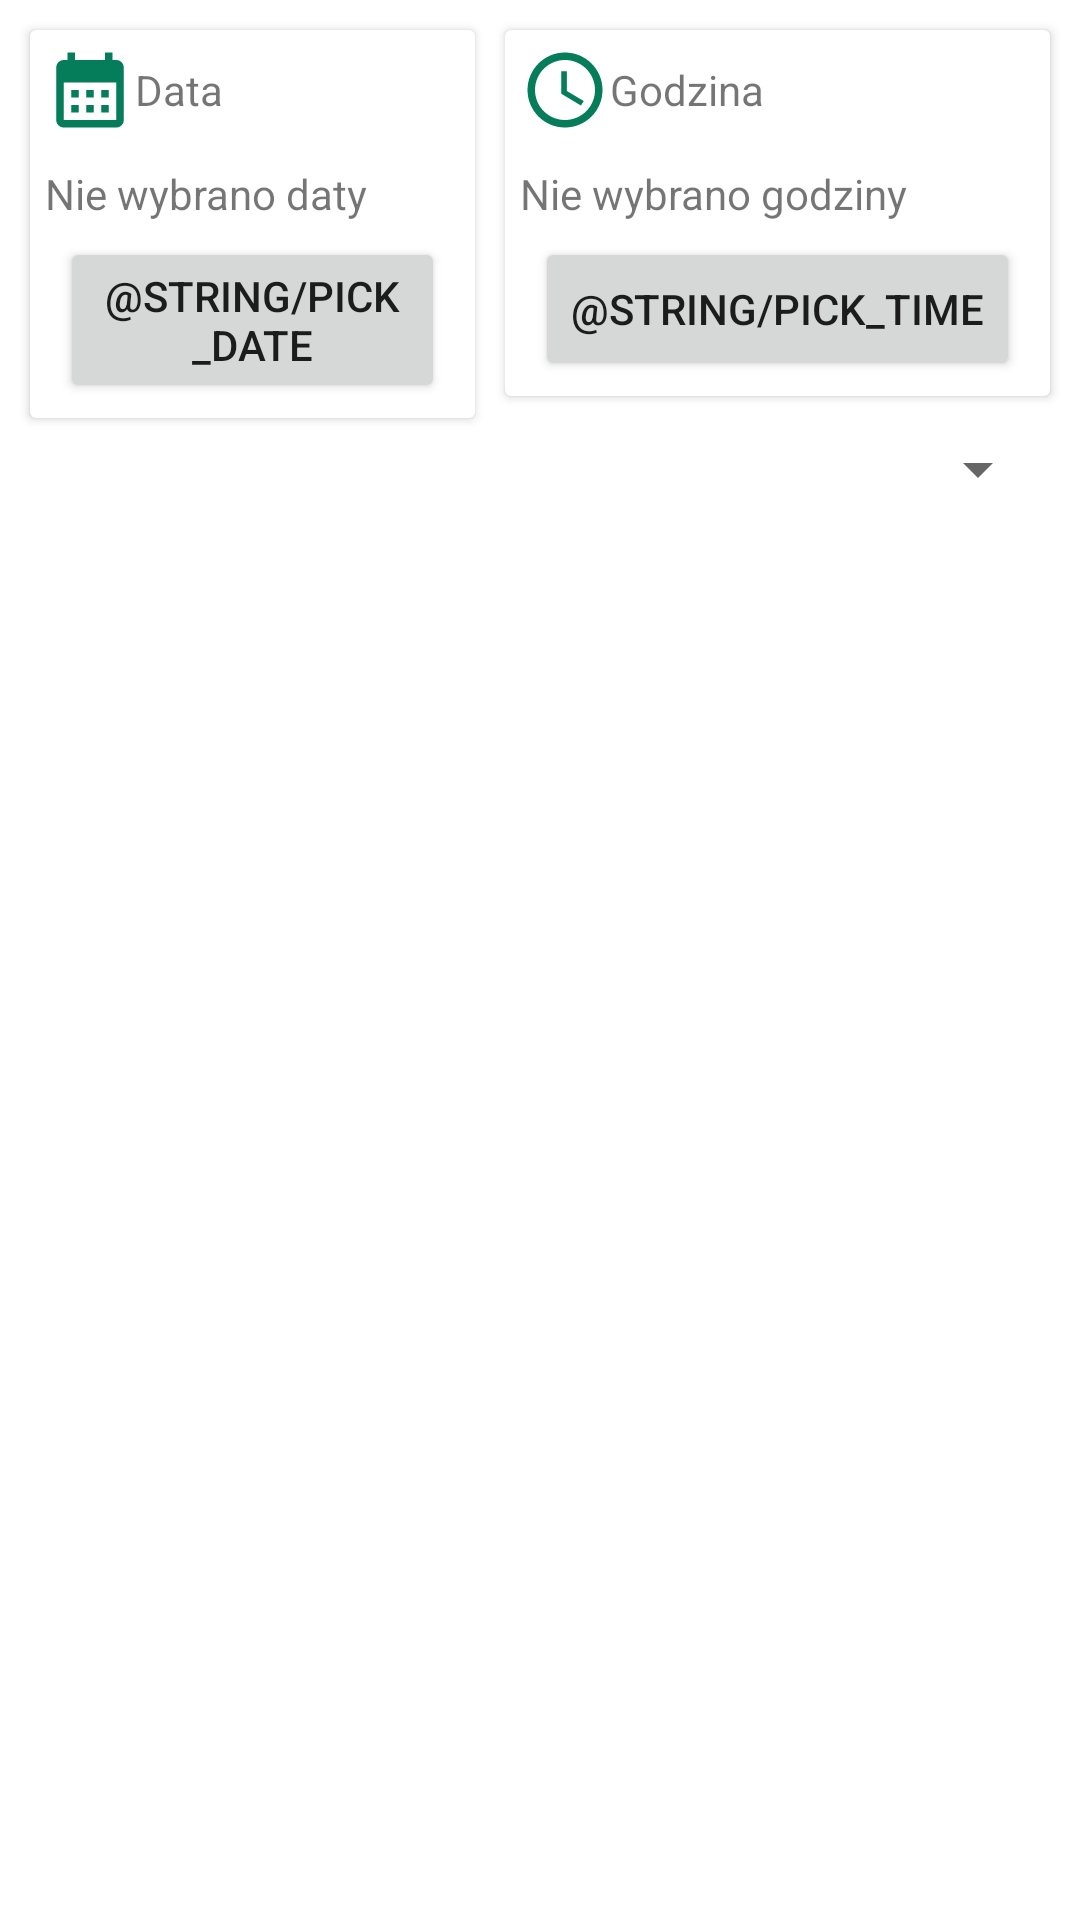

Here is an Android app screen rendered from its layout file. Give the layout XML and the strings, colors and styles it references.
<!-- AndroidManifest.xml: application theme Theme.AsystentTrenerafrontend -->
<!-- res/layout/activity_message.xml -->
<?xml version="1.0" encoding="utf-8"?>
<androidx.constraintlayout.widget.ConstraintLayout xmlns:android="http://schemas.android.com/apk/res/android"
    xmlns:app="http://schemas.android.com/apk/res-auto"
    xmlns:tools="http://schemas.android.com/tools"
    android:id="@+id/spinnerOption"
    android:layout_width="match_parent"
    android:layout_height="match_parent"
    tools:context=".message.MessageActivity">

    <LinearLayout
        android:layout_width="match_parent"
        android:layout_height="match_parent"
        android:orientation="vertical">

        <LinearLayout
            android:layout_width="match_parent"
            android:layout_height="wrap_content"
            android:orientation="horizontal">

            <androidx.cardview.widget.CardView
                android:layout_width="wrap_content"
                android:layout_height="wrap_content"
                android:layout_marginLeft="10dp"
                android:layout_marginTop="10dp"
                android:layout_marginRight="5dp"
                android:layout_marginBottom="5dp"
                android:layout_weight="1">

                <LinearLayout
                    android:layout_width="match_parent"
                    android:layout_height="match_parent"
                    android:orientation="vertical">

                    <LinearLayout
                        android:layout_width="match_parent"
                        android:layout_height="match_parent"
                        android:layout_marginLeft="5dp"
                        android:layout_marginTop="5dp"
                        android:layout_marginRight="5dp"
                        android:layout_weight="1"
                        android:orientation="horizontal">

                        <ImageView
                            android:id="@+id/imageView10"
                            android:layout_width="30dp"
                            android:layout_height="30dp"
                            android:src="@drawable/ic_baseline_calendar_month_24" />

                        <TextView
                            android:id="@+id/textView"
                            android:layout_width="match_parent"
                            android:layout_height="match_parent"
                            android:layout_marginEnd="10dp"
                            android:gravity="center_vertical"
                            android:text="Data" />
                    </LinearLayout>

                    <TextView
                        android:id="@+id/datePickerTV"
                        android:layout_width="match_parent"
                        android:layout_height="wrap_content"
                        android:layout_marginLeft="5dp"
                        android:layout_marginTop="10dp"
                        android:layout_marginRight="5dp"
                        android:layout_weight="1"
                        android:text="Nie wybrano daty" />

                    <Button
                        android:layout_width="match_parent"
                        android:layout_height="wrap_content"
                        android:layout_marginStart="10dp"
                        android:layout_marginLeft="5dp"
                        android:layout_marginTop="5dp"
                        android:layout_marginEnd="10dp"
                        android:layout_marginRight="5dp"
                        android:layout_marginBottom="5dp"
                        android:onClick="showDatePickerDialog"
                        android:text="@string/pick_date" />

                </LinearLayout>

            </androidx.cardview.widget.CardView>

            <androidx.cardview.widget.CardView
                android:layout_width="wrap_content"
                android:layout_height="wrap_content"
                android:layout_marginLeft="5dp"
                android:layout_marginTop="10dp"
                android:layout_marginRight="10dp"
                android:layout_marginBottom="5dp">

                <LinearLayout
                    android:layout_width="match_parent"
                    android:layout_height="wrap_content"
                    android:layout_marginTop="5dp"
                    android:orientation="vertical">

                    <LinearLayout
                        android:layout_width="match_parent"
                        android:layout_height="match_parent"
                        android:layout_marginLeft="5dp"
                        android:layout_marginRight="5dp"
                        android:layout_weight="1"
                        android:orientation="horizontal">

                        <ImageView
                            android:id="@+id/imageView11"
                            android:layout_width="30dp"
                            android:layout_height="30dp"
                            android:src="@drawable/ic_baseline_access_time_24" />

                        <TextView
                            android:id="@+id/textView3"
                            android:layout_width="match_parent"
                            android:layout_height="match_parent"
                            android:layout_marginEnd="10dp"
                            android:gravity="center_vertical"
                            android:text="Godzina" />
                    </LinearLayout>

                    <TextView
                        android:id="@+id/dateTimePickerTV"
                        android:layout_width="match_parent"
                        android:layout_height="wrap_content"
                        android:layout_marginLeft="5dp"
                        android:layout_marginTop="10dp"
                        android:layout_marginRight="5dp"
                        android:layout_weight="1"
                        android:text="Nie wybrano godziny" />

                    <Button
                        android:layout_width="match_parent"
                        android:layout_height="wrap_content"
                        android:layout_marginStart="10dp"
                        android:layout_marginLeft="5dp"
                        android:layout_marginTop="5dp"
                        android:layout_marginEnd="10dp"
                        android:layout_marginRight="5dp"
                        android:layout_marginBottom="5dp"
                        android:onClick="showTimePickerDialog"
                        android:text="@string/pick_time" />
                </LinearLayout>

            </androidx.cardview.widget.CardView>
        </LinearLayout>

        <Spinner
            android:id="@+id/spinner"
            android:layout_width="match_parent"
            android:layout_height="wrap_content"
            android:layout_marginLeft="10dp"
            android:layout_marginRight="10dp" />

        <androidx.fragment.app.FragmentContainerView
            android:id="@+id/message_to"
            android:layout_width="match_parent"
            android:layout_height="wrap_content"
            android:layout_marginStart="10dp"
            android:layout_marginLeft="10dp"
            android:layout_marginEnd="10dp"
            android:layout_marginRight="10dp"
            android:layout_marginBottom="10dp" />

    </LinearLayout>

</androidx.constraintlayout.widget.ConstraintLayout>
<!-- resources referenced by this layout -->
<resources>
  <!-- drawable ic_baseline_access_time_24 (drawable) -->
  <vector android:height="24dp" android:tint="#057D5B"
      android:viewportHeight="24" android:viewportWidth="24"
      android:width="24dp" xmlns:android="http://schemas.android.com/apk/res/android">
      <path android:fillColor="@android:color/white" android:pathData="M11.99,2C6.47,2 2,6.48 2,12s4.47,10 9.99,10C17.52,22 22,17.52 22,12S17.52,2 11.99,2zM12,20c-4.42,0 -8,-3.58 -8,-8s3.58,-8 8,-8 8,3.58 8,8 -3.58,8 -8,8z"/>
      <path android:fillColor="@android:color/white" android:pathData="M12.5,7H11v6l5.25,3.15 0.75,-1.23 -4.5,-2.67z"/>
  </vector>
  <!-- drawable ic_baseline_calendar_month_24 (drawable) -->
  <vector android:height="24dp" android:tint="#057D5B"
      android:viewportHeight="24" android:viewportWidth="24"
      android:width="24dp" xmlns:android="http://schemas.android.com/apk/res/android">
      <path android:fillColor="@android:color/white" android:pathData="M19,4h-1V2h-2v2H8V2H6v2H5C3.89,4 3.01,4.9 3.01,6L3,20c0,1.1 0.89,2 2,2h14c1.1,0 2,-0.9 2,-2V6C21,4.9 20.1,4 19,4zM19,20H5V10h14V20zM9,14H7v-2h2V14zM13,14h-2v-2h2V14zM17,14h-2v-2h2V14zM9,18H7v-2h2V18zM13,18h-2v-2h2V18zM17,18h-2v-2h2V18z"/>
  </vector>
  <style name="Theme.AsystentTrenerafrontend" parent="Theme.MaterialComponents.DayNight.DarkActionBar">
          
          <item name="colorPrimary">@color/purple_500</item>
          <item name="colorPrimaryVariant">@color/purple_700</item>
          <item name="colorOnPrimary">@color/white</item>
          
          <item name="colorSecondary">@color/teal_200</item>
          <item name="colorSecondaryVariant">@color/teal_700</item>
          <item name="colorOnSecondary">@color/black</item>
          
          <item name="android:statusBarColor" tools:targetApi="l">?attr/colorPrimaryVariant</item>
          
      </style>
  <!-- not gathered from this repository: default colours our renderer supplied (Android Studio template values) -->
  <color name="purple_500">#FF6200EE</color>
  <color name="purple_700">#FF3700B3</color>
  <color name="teal_200">#FF03DAC5</color>
  <color name="teal_700">#FF018786</color>
  <color name="black">#FF000000</color>
  <color name="white">#FFFFFFFF</color>
</resources>
